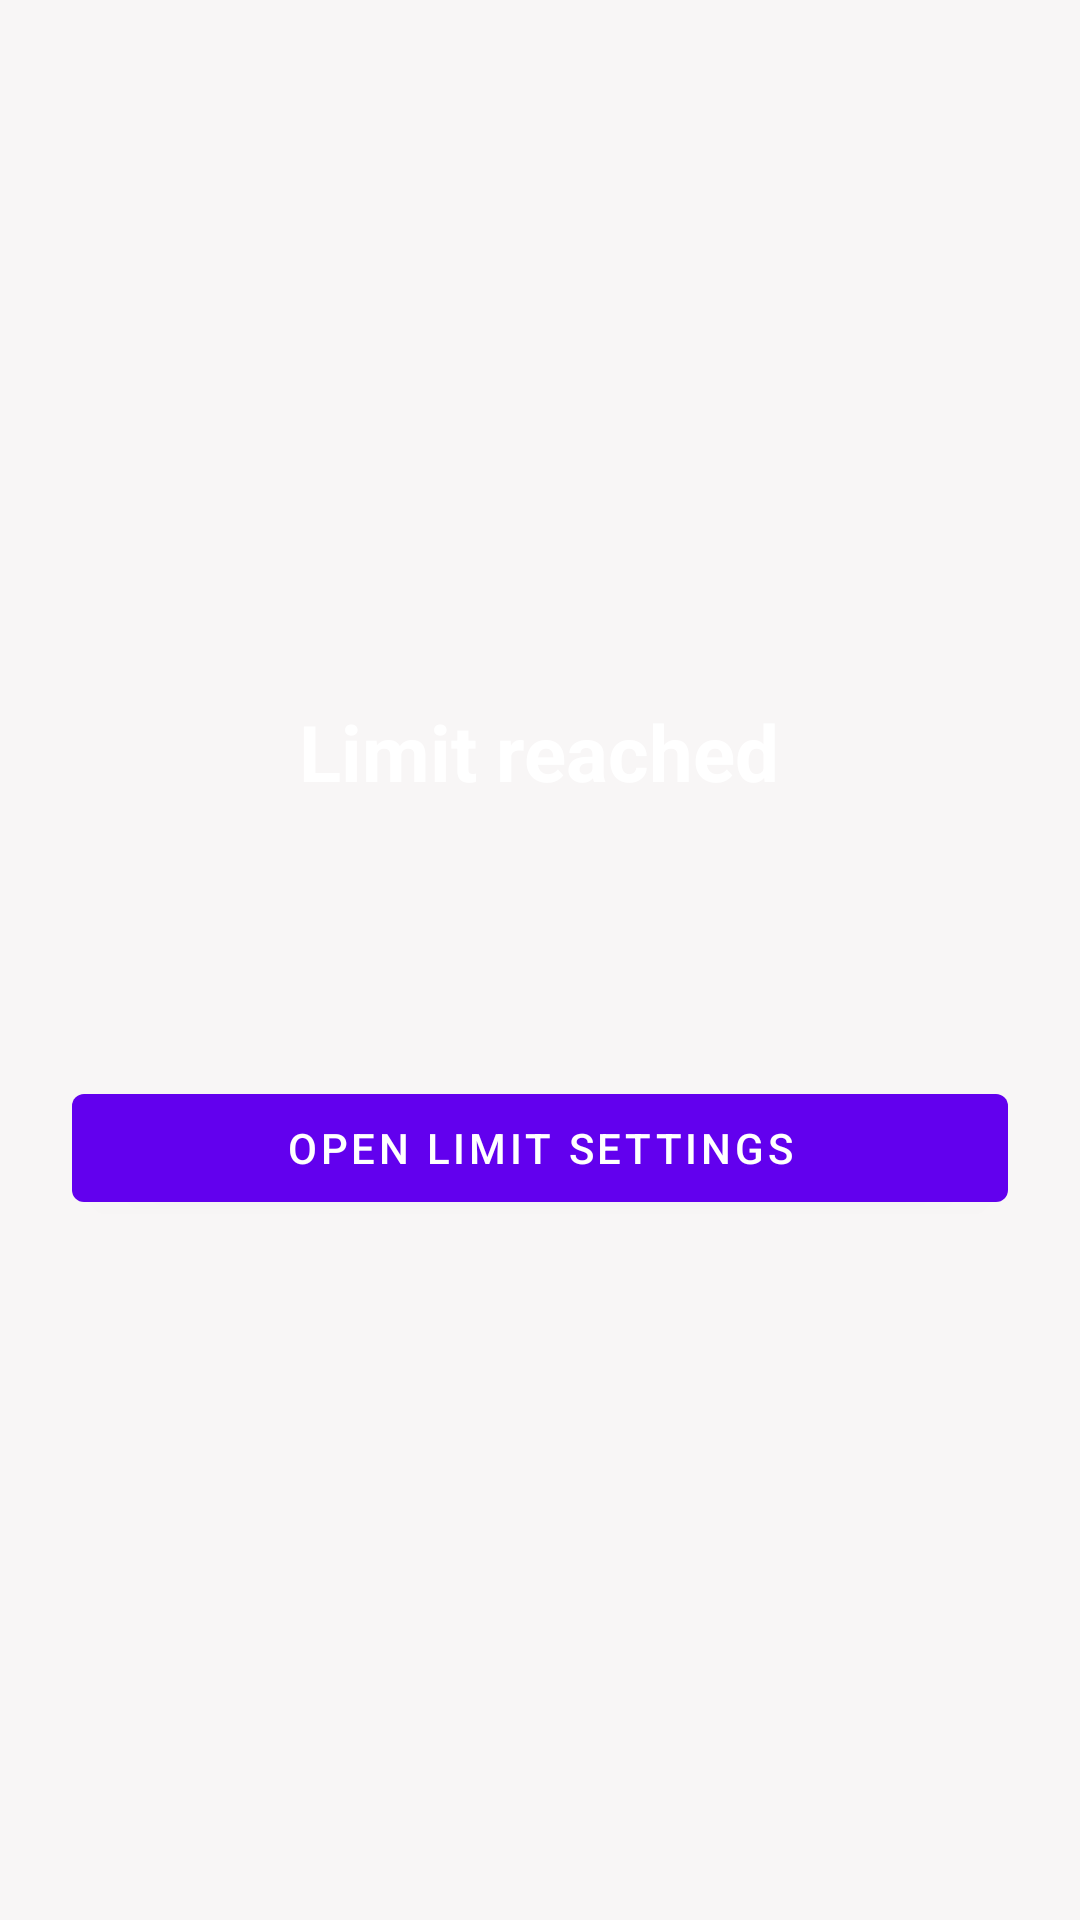

Produce the Android XML layout that renders to this screen, including the resource entries it uses.
<!-- AndroidManifest.xml: application theme AppTheme -->
<!-- res/layout/activity_screen_limit_block.xml -->
<?xml version="1.0" encoding="utf-8"?>
<LinearLayout xmlns:android="http://schemas.android.com/apk/res/android"
    android:layout_width="match_parent"
    android:layout_height="match_parent"
    android:background="@color/colorPrimaryz"
    android:gravity="center"
    android:orientation="vertical"
    android:padding="24dp">

    <TextView
        android:layout_width="wrap_content"
        android:layout_height="wrap_content"
        android:text="@string/screenLimitBlockTitle"
        android:textColor="@color/white"
        android:textSize="26sp"
        android:textStyle="bold" />

    <TextView
        android:id="@+id/txtBlockedInfo"
        android:layout_width="wrap_content"
        android:layout_height="wrap_content"
        android:layout_marginTop="16dp"
        android:gravity="center"
        android:textColor="@color/white"
        android:textSize="16sp" />

    <TextView
        android:id="@+id/txtBlockedReset"
        android:layout_width="wrap_content"
        android:layout_height="wrap_content"
        android:layout_marginTop="10dp"
        android:gravity="center"
        android:textColor="@color/white"
        android:textSize="14sp" />

    <Button
        android:id="@+id/btnOpenLimitSettings"
        android:layout_width="match_parent"
        android:layout_height="wrap_content"
        android:layout_marginTop="24dp"
        android:text="@string/screenLimitOpenSettings" />
</LinearLayout>
<!-- resources referenced by this layout -->
<resources>
  <color name="colorPrimaryz">#F8F6F6</color>
  <color name="white">#ffffffff</color>
  <string name="screenLimitBlockTitle">Limit reached</string>
  <string name="screenLimitOpenSettings">Open Limit Settings</string>
  <style name="AppTheme" parent="@style/Theme.AppCompat">
          <item name="colorAccent">@color/colorAccent</item>
          <item name="colorPrimary">@color/colorPrimary</item>
          <item name="colorPrimaryDark">@color/colorPrimaryDark</item>
      </style>
  <color name="colorAccent">#fd1e8e</color>
  <color name="colorPrimary">#fd1e8e</color>
  <color name="colorPrimaryDark">#f90d83</color>
</resources>
